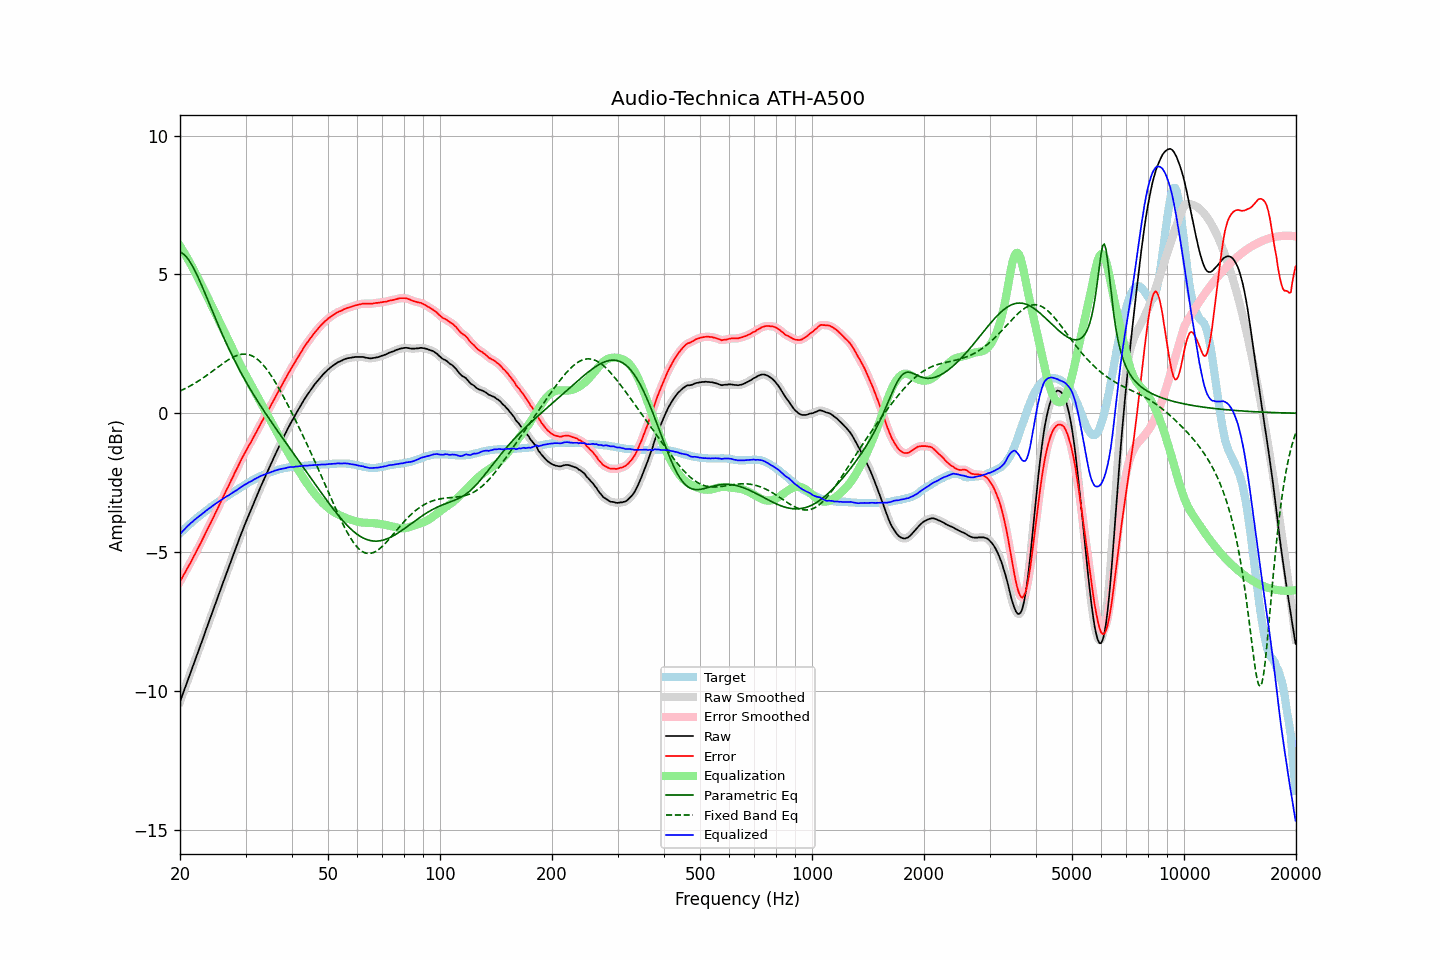

Data behind this chart, as committed beside it:
frequency, raw, error, smoothed, error_smoothed, equalization, parametric_eq, fixed_band_eq, equalized_raw, equalized_smoothed, target
20.00, -10.39, -6.06, -10.39, -6.07, 6.03, 5.81, 0.80, -4.36, -4.36, -4.33
20.20, -10.23, -5.96, -10.23, -5.96, 5.94, 5.78, 0.83, -4.29, -4.29, -4.27
20.40, -10.07, -5.85, -10.07, -5.86, 5.84, 5.74, 0.86, -4.23, -4.23, -4.22
20.61, -9.91, -5.76, -9.91, -5.75, 5.75, 5.69, 0.88, -4.17, -4.17, -4.16
20.81, -9.75, -5.64, -9.75, -5.65, 5.65, 5.63, 0.91, -4.10, -4.11, -4.11
21.02, -9.59, -5.54, -9.59, -5.54, 5.55, 5.56, 0.94, -4.05, -4.05, -4.05
21.23, -9.44, -5.44, -9.44, -5.44, 5.44, 5.47, 0.98, -4.00, -4.00, -4.00
21.44, -9.28, -5.33, -9.28, -5.33, 5.34, 5.38, 1.01, -3.94, -3.94, -3.95
21.66, -9.12, -5.23, -9.12, -5.22, 5.22, 5.28, 1.04, -3.90, -3.90, -3.90
21.87, -8.96, -5.11, -8.96, -5.11, 5.11, 5.17, 1.07, -3.84, -3.85, -3.85
22.09, -8.80, -5.00, -8.80, -5.00, 5.00, 5.05, 1.11, -3.80, -3.80, -3.80
22.31, -8.64, -4.89, -8.64, -4.89, 4.89, 4.93, 1.15, -3.75, -3.75, -3.75
22.54, -8.48, -4.78, -8.48, -4.78, 4.78, 4.80, 1.18, -3.71, -3.70, -3.71
22.76, -8.32, -4.66, -8.32, -4.66, 4.66, 4.67, 1.22, -3.66, -3.66, -3.66
22.99, -8.16, -4.54, -8.16, -4.55, 4.55, 4.54, 1.26, -3.62, -3.62, -3.62
23.22, -8.00, -4.43, -8.00, -4.43, 4.43, 4.40, 1.30, -3.57, -3.57, -3.57
23.45, -7.83, -4.30, -7.84, -4.31, 4.31, 4.26, 1.34, -3.52, -3.52, -3.53
23.69, -7.67, -4.20, -7.67, -4.19, 4.20, 4.12, 1.38, -3.48, -3.48, -3.48
23.92, -7.51, -4.07, -7.51, -4.08, 4.08, 3.98, 1.42, -3.43, -3.43, -3.44
24.16, -7.35, -3.96, -7.35, -3.96, 3.96, 3.84, 1.46, -3.39, -3.39, -3.39
24.40, -7.19, -3.84, -7.19, -3.84, 3.84, 3.70, 1.51, -3.35, -3.35, -3.35
24.65, -7.03, -3.73, -7.03, -3.72, 3.72, 3.56, 1.55, -3.31, -3.31, -3.31
24.89, -6.87, -3.60, -6.87, -3.60, 3.60, 3.42, 1.59, -3.27, -3.27, -3.27
25.14, -6.71, -3.48, -6.71, -3.48, 3.48, 3.29, 1.64, -3.23, -3.23, -3.23
25.39, -6.55, -3.36, -6.55, -3.36, 3.36, 3.15, 1.68, -3.18, -3.19, -3.19
25.65, -6.39, -3.24, -6.39, -3.24, 3.24, 3.02, 1.72, -3.15, -3.15, -3.15
25.91, -6.23, -3.13, -6.23, -3.12, 3.12, 2.88, 1.77, -3.11, -3.11, -3.11
26.16, -6.07, -3.00, -6.07, -3.00, 3.00, 2.75, 1.81, -3.07, -3.07, -3.07
26.43, -5.91, -2.88, -5.91, -2.88, 2.88, 2.63, 1.85, -3.03, -3.03, -3.04
26.69, -5.75, -2.75, -5.76, -2.76, 2.76, 2.50, 1.89, -2.99, -3.00, -3.00
26.96, -5.60, -2.65, -5.60, -2.64, 2.64, 2.37, 1.92, -2.96, -2.96, -2.96
27.23, -5.44, -2.52, -5.44, -2.52, 2.52, 2.25, 1.96, -2.93, -2.92, -2.93
27.50, -5.28, -2.39, -5.29, -2.40, 2.40, 2.13, 1.99, -2.88, -2.89, -2.89
27.77, -5.13, -2.28, -5.13, -2.28, 2.28, 2.01, 2.02, -2.85, -2.85, -2.85
28.05, -4.97, -2.15, -4.97, -2.16, 2.16, 1.90, 2.05, -2.81, -2.82, -2.82
28.33, -4.82, -2.04, -4.82, -2.04, 2.04, 1.78, 2.07, -2.78, -2.78, -2.78
28.62, -4.66, -1.93, -4.66, -1.92, 1.92, 1.67, 2.09, -2.74, -2.74, -2.74
28.90, -4.50, -1.80, -4.51, -1.80, 1.80, 1.56, 2.11, -2.70, -2.70, -2.70
29.19, -4.35, -1.68, -4.35, -1.69, 1.69, 1.45, 2.12, -2.66, -2.66, -2.67
29.48, -4.20, -1.57, -4.20, -1.57, 1.58, 1.35, 2.13, -2.62, -2.62, -2.63
29.78, -4.05, -1.47, -4.06, -1.46, 1.47, 1.24, 2.13, -2.58, -2.59, -2.59
30.08, -3.91, -1.36, -3.91, -1.36, 1.36, 1.14, 2.13, -2.55, -2.55, -2.56
30.38, -3.77, -1.26, -3.77, -1.25, 1.25, 1.04, 2.12, -2.52, -2.52, -2.52
30.68, -3.63, -1.14, -3.64, -1.15, 1.15, 0.94, 2.11, -2.48, -2.49, -2.49
30.99, -3.50, -1.06, -3.50, -1.05, 1.04, 0.84, 2.09, -2.46, -2.45, -2.45
31.30, -3.36, -0.95, -3.36, -0.94, 0.94, 0.75, 2.06, -2.42, -2.42, -2.42
31.61, -3.22, -0.83, -3.22, -0.84, 0.83, 0.65, 2.03, -2.39, -2.39, -2.39
31.93, -3.08, -0.73, -3.09, -0.73, 0.73, 0.56, 1.99, -2.36, -2.36, -2.36
32.24, -2.95, -0.62, -2.95, -0.62, 0.62, 0.46, 1.95, -2.33, -2.33, -2.33
32.57, -2.81, -0.52, -2.81, -0.51, 0.51, 0.37, 1.90, -2.30, -2.30, -2.30
32.89, -2.67, -0.40, -2.67, -0.40, 0.41, 0.28, 1.85, -2.27, -2.27, -2.27
33.22, -2.54, -0.29, -2.54, -0.30, 0.30, 0.19, 1.79, -2.24, -2.24, -2.25
33.55, -2.41, -0.19, -2.41, -0.19, 0.19, 0.10, 1.72, -2.22, -2.22, -2.22
33.89, -2.28, -0.08, -2.28, -0.08, 0.09, 0.02, 1.65, -2.19, -2.19, -2.20
34.23, -2.15, 0.03, -2.16, 0.02, -0.02, -0.07, 1.58, -2.17, -2.17, -2.18
34.57, -2.03, 0.12, -2.03, 0.12, -0.12, -0.16, 1.50, -2.15, -2.15, -2.15
34.92, -1.90, 0.22, -1.90, 0.23, -0.23, -0.24, 1.42, -2.13, -2.13, -2.13
35.27, -1.77, 0.33, -1.78, 0.33, -0.33, -0.33, 1.33, -2.11, -2.11, -2.11
35.62, -1.65, 0.44, -1.65, 0.44, -0.44, -0.41, 1.24, -2.09, -2.09, -2.09
35.97, -1.52, 0.55, -1.52, 0.55, -0.55, -0.50, 1.15, -2.07, -2.07, -2.07
... 635 more rows
